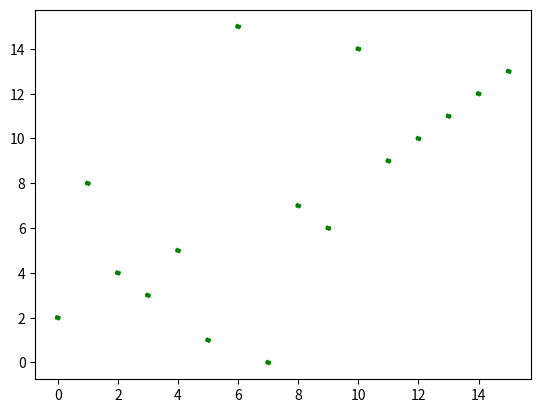
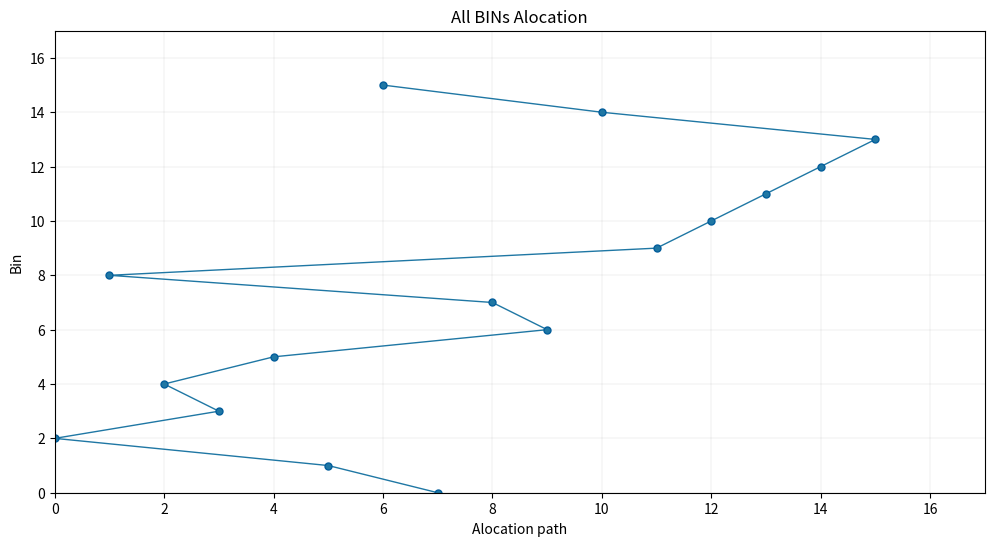

Reproduce these figures in Python, in order.

import random
import math
import numpy as np
import matplotlib.pyplot as plt

node = 16
S = node
size = node
route = []
route_m = [0]* 1
route_n = [0]* node
route_l = []
route_r = []
route_a = []
route_b = []
population = []  # list that holds paths
population_size = 30  # max 120 combinations
ps = 0.55
mutate_prob = 0.01   # probability of mutation
#cx_prob = 0.34      # probability of crossover
n_generations = 50    # Maximum iteration
routes_length = [0]*population_size  # list to store the total length of each chromosome
fitness = [0]*population_size        # list to store the total fitness of each chromosome
temp1,temp2 = [0]* node,[0]* node
best_path = math.inf
L = 300  ##### 300 kg highest load capacity of a vehicle
LL = 950

#random.seed(100)


#cities = [0, 1, 2, 3, 4,5,6,7,8,9]
#cities = []       # list that holds basic input nodes
cities = list(range(node))
best_index = [0] * len(cities)
# distance matrix for our 42 cities
distances = [[1000,18,13,8,21,7,15,12,24,28,32,24,22,26,34,42],
             [18,1000,9,10,9,11,19,6,6,10,14,12,18,22,20,24],
             [13,9,1000,7,8,19,27,14,11,15,19,21,27,31,29,28],
             [8,10,7,1000,13,12,20,8,16,20,24,16,21,25,26,34],
             [21,9,8,13,1000,20,28,15,11,7,12,21,27,31,29,22],
             [7,11,19,12,20,1000,8,5,17,21,25,17,15,19,27,35],
             [15,19,27,20,28,8,1000,13,17,21,17,9,7,11,19,27],
             [12,6,14,8,15,5,13,1000,12,16,20,12,12,16,24,32],
             [24,6,11,16,11,17,18,12,1000,4,8,10,16,20,18,17],
             [28,10,15,20,7,21,22,16,4,1000,5,13,20,24,22,14],
             [32,14,19,24,12,25,17,20,8,4,1000,10,16,20,18,10],
             [24,12,21,16,21,17,9,12,10,13,10,1000,6,10,11,18],
             [22,18,27,21,26,15,7,12,16,20,13,6,1000,3,11,19],
             [26,22,31,25,30,19,11,16,20,24,21,10,3,1000,7,15],
             [34,20,29,26,28,27,19,24,18,22,17,11,12,7,1000,8],
             [42,24,28,34,22,35,27,32,17,14,10,18,19,15,8,1000]]
             
### DEPOT to bin
### DISPOSAL 1 to bin
### DISPOSAL 2 to bin
BTD = [[18,8,17,10,16,12,11,6,7,9,13,6,9,13,15,22],
       [11,10,7,4,14,18,24,12,17,20,23,19,25,29,27,34],
       [36,22,30,27,30,28,19,21,20,25,23,14,18,15,4,12]]


# calculates distance between 2 cities
def calc_distance(city1, city2):
    return distances[city1][city2]  # ord('A')=65

def calc_distance1(city1, city2):
    return BTD[city1][city2]  # ord('A')=65

# creates a random route
def create_route():
    shuffled = random.sample(cities, len(cities))
#    print(shuffled)
    return shuffled


# calculates length of an route
def calc_route_length():
    #size = len(cities)
    for i in range(population_size):
        route_l = 0
        for j in range(1,len(cities)):
            route_l = route_l + calc_distance(population[i][j-1], population[i][j])
        route_l = route_l + calc_distance(population[i][size-1], population[i][0]) #calculate distance from last to first
        routes_length[i] = route_l
        fitness[i] = 1 / routes_length[i]
       # print("fitness=", fitness[i])

# creates starting population
def create_population():
    for ik in range(population_size):
        population.append(create_route())


# swap with a probability 2 cities in a route
def swap_mutation():
    picks = random.sample(range(S), 2)
    route_a[picks[0]], route_a[picks[1]] = route_a[picks[1]], route_a[picks[0]]
    
def adapt_path():
    S1 = 0
    min=1000
    route_m = []
    Dist1 = 0 
    Dist2 = 0
    global D1,D2 

    #r1 = random.randint(1,node-1)
        
    ##### Fit the load for each bin
    #L1=0
    #while L1 <= LL :
    L1=0
    route = random.sample(range(30, 92), S)
    for i1 in range(S) :
        L1 += route[i1]

    print("L1 = ",L1)
    '''
    if S == 11 :
       route = [92,83,85,94,96,94,96,87,50,95,96]
    if S == 10 :
       route = [94,93,95,94,96,94,96,96,95,96]
    '''   

    print("Load of bins =",route)
    for i1 in range(S):
        if route[i1] >= 80 :
            route_m.append(i1)
    r1 = len(route_m)
    print("How many bins fill > 80% ?  ",r1)

    #route_m = random.sample(temp1,r1)
    print("The BINs are ",route_m)
    
    ### check the total load of all bins
    l = 0
    for i1 in range(0,len(route_m)) :
        i = route_m[i1]
        l += route[i]
        print("L=",l)
    
    route_m1 = route_m[:]
    
    
    for i1 in range(r1):
        i2 = calc_distance1(0,route_m[i1])
        #print("I2 = ",i2)
        if i2 < min :
           min = i2
           i3 = route_m[i1]
    #print("Min= ",i3)
    S1 = i3
    Min = min
    route_l.append(i3)
    route_r.append(i3)
    
    min = 1000
    for i1 in range(r1):
        i2 = calc_distance1(0,route_m[i1])
        #print("I2 = ",i2)
        if i2 < min and i2 > Min:
           min = i2
           i3 = route_m[i1]
    #print("MINN= ",i3)
    S2 = i3
    
    
    
    k = route_m.index(S1)
    k1 = route_m1.index(S1)
    #print("k = ", k)
    route_m[k] = -1
    route_m1[k1] = -1
    
    #print("2ND = ",route_m)
    #print("2NDDD = ",route_m1)

####### select the left node
    i2,i3=0,0
    
    while all(x == route_m[k] for x in route_m) != True:
        mini = math.inf
        for i2 in range(r1) :
             if route_m[i2] != -1 :   
               v1 = calc_distance(S1,route_m[i2])
               #print("First v1 = ",v1)
               if v1 < mini :
                 mini = v1
                 i3 = route_m[i2]
        #print("Min1= ",i3)
        S1 = i3
        #print("1st L = ", i3)
        k = route_m.index(i3)
        route_m[k] = -1

        route_l.append(i3)
        #print("Left = ",route_l)
        #print("After left one remove =", route_m)
    
########### select the right node
    i2,i3=0,0
    route_r.append(S2)
    k1 = route_m1.index(S2)
    route_m1[k1] = -1
    while all(x == route_m1[k] for x in route_m1) != True:
        mini = math.inf
        for i2 in range(r1) :
             if route_m1[i2] != -1 :   
               v1 = calc_distance(S1,route_m1[i2])
               #print("First v1 = ",v1)
               if v1 < mini :
                 mini = v1
                 i3 = route_m1[i2]
        #print("Min1= ",i3)
        S1 = i3
        #print("1st L = ", i3)
        k = route_m1.index(i3)
        route_m1[k] = -1

        route_r.append(i3)
        #print("Right = ",route_r)
        #print("After right one remove =", route_m1)
    
    ####### create tree structure
   

        #min_dist = math.inf
      ##################################################
    
    for i1 in range(1,len(route_l)) :
        Dist1 += calc_distance(route_l[i1-1],route_l[i1])
    Dist1 += Min
    for i1 in range(1,len(route_r)) :
        Dist2 += calc_distance(route_r[i1-1],route_r[i1])
    Dist2 += Min
    
    #print("Dist1 =", Dist1)
    #print("Dist2 =", Dist2)
    if BTD[1][route_l[-1]] < BTD[2][route_l[-1]] :
        i2 = BTD[1][route_l[-1]]
        Disposal = 1
    else :
        i2 = BTD[2][route_l[-1]]
        Disposal = 2
    
    Dist1 += i2
    print("Final Distance1 =",Dist1)
    print("Path from starting Depot to",route_l)
    #print("I2 = ",i2)
    print("and Disposal Center = ",Disposal)

    if BTD[1][route_r[-1]] < BTD[2][route_r[-1]] :
        i3 = BTD[1][route_r[-1]]
        Disposal = 1
    else :
        i3 = BTD[2][route_r[-1]]
        Disposal = 2
        
    Dist2 += i3
    print("Final Distance2 =",Dist2)
    print("Path from starting Depot to",route_r)
            
    #print("I3 = ",i3)
    print("and Disposal Center = ",Disposal)
    D1,D2 = Dist1,Dist2
    
    ####  Vehicle selection####  How many vehicles
    
    if l > L :
        n_v = (l /L)
        if (l %L) > 0 :
            n_v += 1
    else:
        n_v = 1
    print("Number of vehicle required =", n_v)    
 


def bin_aloc():
    
    S11 = 0
    min=1000
    global D11,D22
    
    for i1 in range(S):
        route_n[i1]=i1
     
    route_n1 = route_n[:]
    route_n2 = route_n[:]
    min = 10000    
    for i1 in range(S):
        i2 = calc_distance1(0,route_n[i1])
        #print("I2 = ",i2)
        if i2 < min :
           min = i2
           i3 = route_n[i1]
    #print("Min= ",i3)
    S11 = i3
    Min1 = min
    route_a.append(i3)
    #i3 = random.randint(0,S-1)
    route_b.append(i3)
    
    min = 10000
    for i1 in range(S):
        i2 = calc_distance1(0,route_n[i1])
        #print("I2 = ",i2)
        if i2 < min and i2 > Min1:
           min = i2
           i3 = route_n[i1]
    #print("MINN= ",i3)
    S12 = i3
    
    
    
    k2 = route_n1.index(S11)
    k3 = route_n2.index(S11)
    #print("k = ", k)
    route_n1[k2] = -1
    route_n2[k3] = -1
    
    #print("2ND = ",route_m)
    #print("2NDDD = ",route_m1)

####### select the left node
    i2,i3=0,0
    
    while all(x == route_n1[k2] for x in route_n1) != True:
        mini = math.inf
        for i2 in range(S) :
             if route_n1[i2] != -1 :   
               v1 = calc_distance(S11,route_n1[i2])
               #print("First v1 = ",v1)
               if v1 < mini :
                 mini = v1
                 i3 = route_n1[i2]
        #print("Min1= ",i3)
        S11 = i3
        #print("1st L = ", i3)
        k2 = route_n1.index(i3)
        route_n1[k2] = -1

        route_a.append(i3)
        #print("Left = ",route_l)
        #print("After left one remove =", route_m)
    
########### select the right node
    i2,i3=0,0
    route_b.append(S12)
    k3 = route_n2.index(S12)
    route_n2[k3] = -1
    while all(x == route_n2[k3] for x in route_n2) != True:
        mini = math.inf
        for i2 in range(S) :
             if route_n2[i2] != -1 :   
               v1 = calc_distance(S11,route_n2[i2])
               #print("First v1 = ",v1)
               if v1 < mini :
                 mini = v1
                 i3 = route_n2[i2]
        #print("Min1= ",i3)
        S11 = i3
        #print("1st L = ", i3)
        k2 = route_n2.index(i3)
        route_n2[k2] = -1

        route_b.append(i3)
        #print("Right = ",route_r)
        #print("After right one remove =", route_m1)
    
    ####### create tree structure
   

        #min_dist = math.inf
      ##################################################
    Dist11 = 0
    Dist22 = 0
    
    for i1 in range(1,len(route_a)) :
        Dist11 += calc_distance(route_a[i1-1],route_a[i1])
    Dist11 += Min1
    for i1 in range(1,len(route_b)) :
        Dist22 += calc_distance(route_b[i1-1],route_b[i1])
    Dist22 += Min1
    
    D11,D22 = Dist11,Dist22
    print("Alocation-1, Alocation-2",Dist11,Dist22)
    
    print("Least BIN alocation path-a: ",route_a)
    print("Least BIN alocation path-b: ",route_b)
    
    
#    swap_mutation()

#    for i1 in range(1,len(route_a)) :
#        Dist11 += calc_distance(route_a[i1-1],route_a[i1])
#    Dist11 += Min1
#    for i1 in range(1,len(route_b)) :
#        Dist22 += calc_distance(route_b[i1-1],route_b[i1])
#    Dist22 += Min1
    
#    print("Alocation-1, Alocation-2",Dist11,Dist22)
    



    y = list(range(node))

    x = route_a
    #y = route_b


# plotting points as a scatter plot 
    plt.scatter(x, y, label= "stars", color= "green", linestyle='dashed', linewidth = 1,  marker= "o", s=10)

# plotting the points  
    #plt.plot(x, y, color='black', linestyle='dashed', linewidth = 1, marker='o', markerfacecolor='yellow', markersize=3)
    plt.figure(figsize=(12,6)) 
  
    ax = plt.axes() 
    ax.grid(linewidth=0.1, color='#8f8f8f')
#ax.set_facecolor("black") 
    plt.plot(x, y, color='#1F77A4', 
        marker='o', 
        linewidth=1, 
        markersize=5, 
        markeredgecolor='#035E9B')
  
# setting x and y axis range 
    plt.ylim(0,node+1) 
    plt.xlim(0,node+1) 
  
# naming the x axis 
    plt.xlabel('Alocation path') 
# naming the y axis 
    plt.ylabel('Bin') 
  
# giving a title to my graph 
    plt.title('All BINs Alocation') 
  
# function to show the plot 
    #plt.show() 


    
bin_aloc()    

adapt_path()
if D1 < D2 :
    Dist = D1
else:
    Dist = D2
print(Dist)
print(D11)
Tcost = Dist + D11
print("Total cost = ",Tcost)

